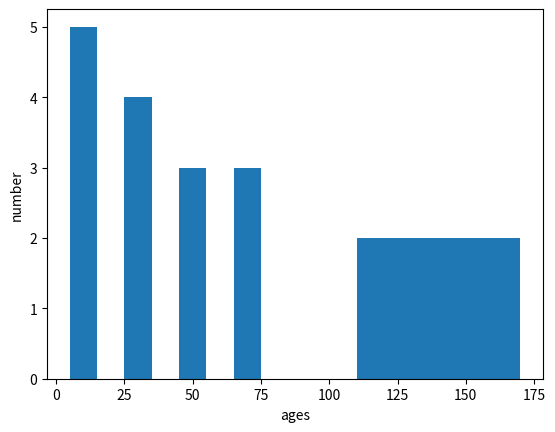

Write the Python code that produced this figure.
import matplotlib.pyplot as plt

ages = [1, 4, 34, 5, 6, 36, 89,65, 54, 76, 139, 9, 56, 31, 45, 74, 39]
bins = [0, 20, 40, 60, 80, 200]

plt.hist(ages, bins, histtype = 'bar', rwidth = 0.5)

plt.xlabel("ages")
plt.ylabel("number")
# plt.legend()
plt.show()